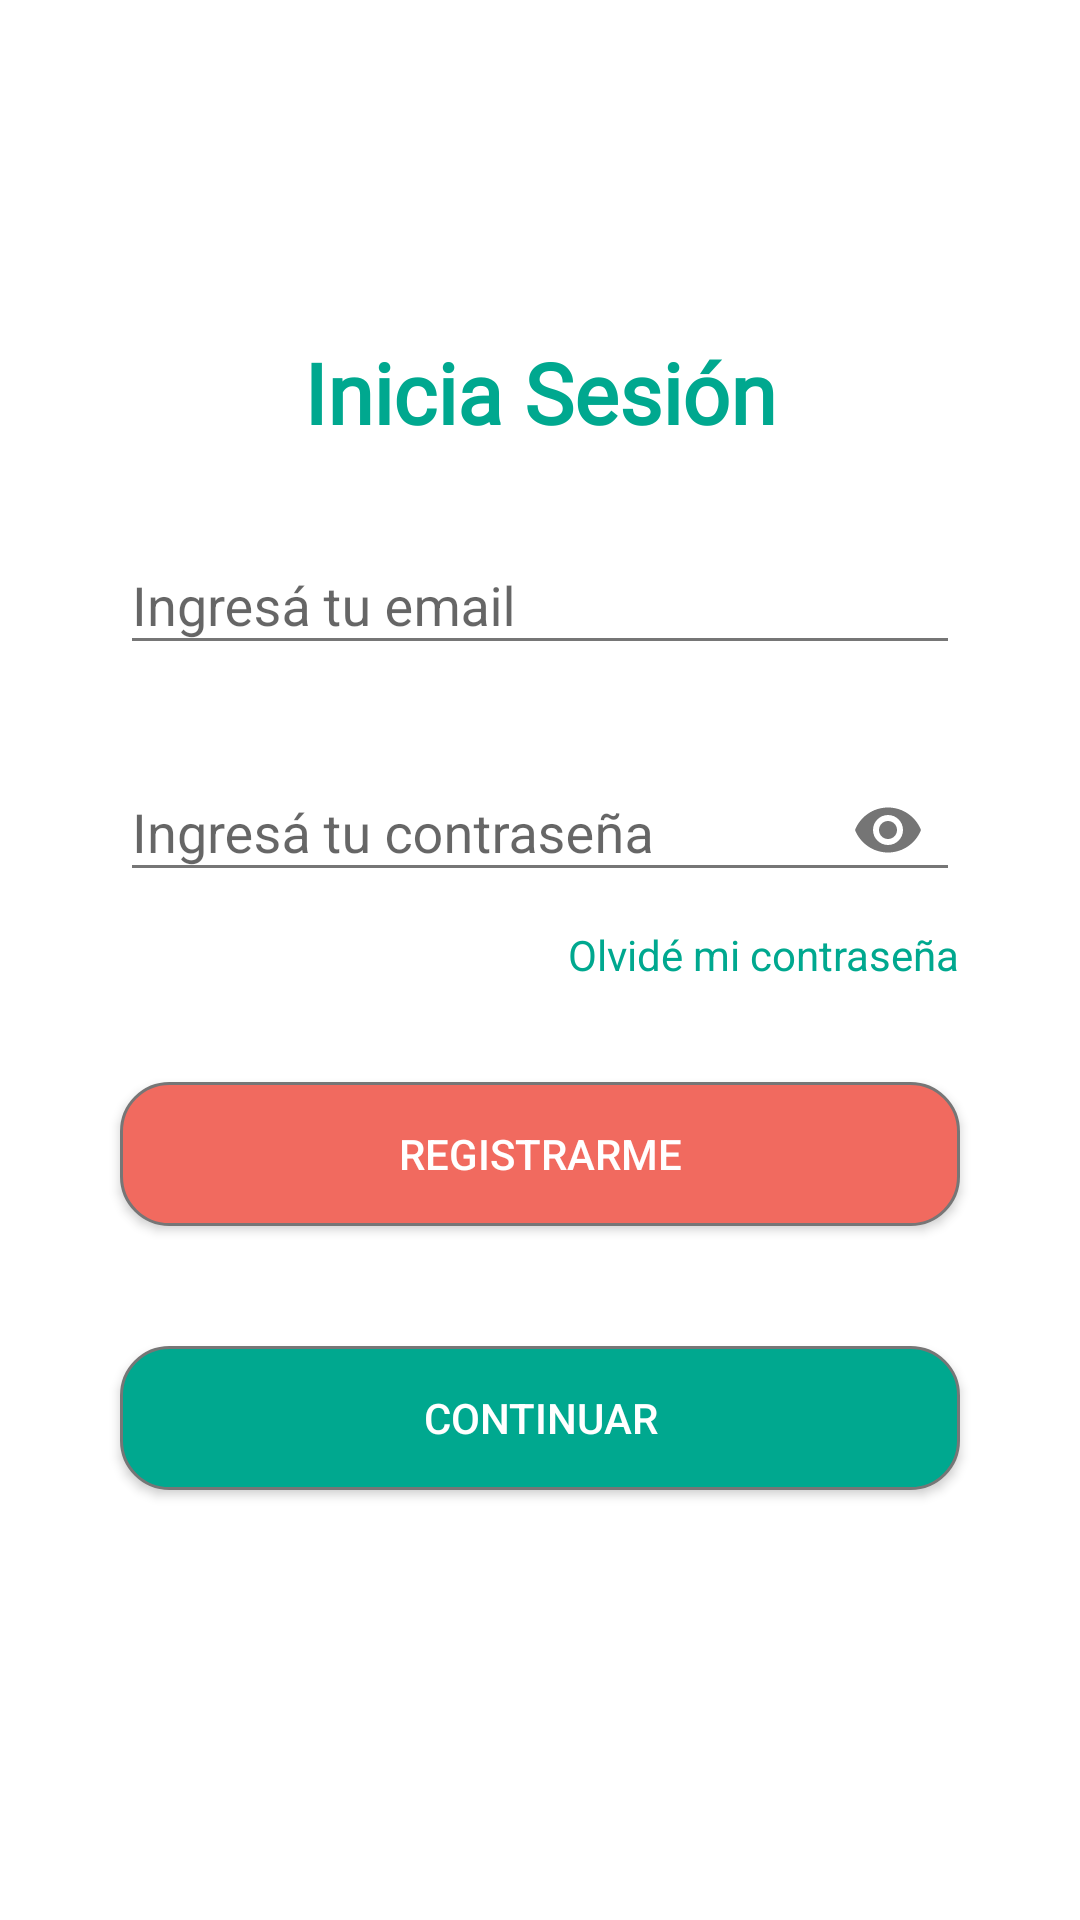

Reconstruct the res/layout file that produces this screen, plus the resources it refers to.
<!-- AndroidManifest.xml: activity theme AppTheme.NoActionBar -->
<!-- res/layout/fragment_login.xml -->
<?xml version="1.0" encoding="utf-8"?>
<FrameLayout xmlns:android="http://schemas.android.com/apk/res/android"
xmlns:tools="http://schemas.android.com/tools"
android:layout_width="match_parent"
android:layout_height="match_parent"
android:background="@color/white"
xmlns:app="http://schemas.android.com/apk/res-auto"
tools:context="com.example.mislibros.views.LoginFragment">

<androidx.constraintlayout.widget.ConstraintLayout
    android:layout_width="match_parent"
    android:layout_height="match_parent"
    tools:context=".views.RegisterFragment">

    <ImageView
        android:id="@+id/imageView"
        android:layout_width="80dp"
        android:layout_height="100dp"
        android:layout_marginTop="12dp"
        app:layout_constraintEnd_toEndOf="parent"
        app:layout_constraintStart_toStartOf="parent"
        app:layout_constraintTop_toTopOf="parent"
        app:srcCompat="@drawable/logo_new" />

    <TextView
        android:id="@+id/textView"
        android:layout_width="wrap_content"
        android:layout_height="wrap_content"
        android:layout_marginStart="64dp"
        android:layout_marginEnd="64dp"
        android:gravity="center|center_vertical"
        android:text="Inicia Sesión"
        android:fontFamily="@font/raleway_bold"
        android:textColor="@color/colorPrimary"
        android:textSize="28sp"
        android:textStyle="bold"
        app:layout_constraintBottom_toTopOf="@+id/button"
        app:layout_constraintEnd_toEndOf="parent"
        app:layout_constraintHorizontal_bias="0.498"
        app:layout_constraintStart_toStartOf="parent"
        app:layout_constraintTop_toBottomOf="@+id/imageView" />

    <com.google.android.material.textfield.TextInputLayout
        android:id="@+id/editsuscriptor"
        android:layout_width="match_parent"
        android:layout_height="wrap_content"
        android:layout_marginStart="40dp"
        android:layout_marginTop="20dp"
        android:layout_marginEnd="40dp"
        app:layout_constraintEnd_toEndOf="parent"
        app:layout_constraintHorizontal_bias="1.0"
        app:layout_constraintStart_toStartOf="parent"
        app:layout_constraintTop_toBottomOf="@+id/textView">

        <com.google.android.material.textfield.TextInputEditText
            android:id="@+id/txtNroSuscriptor"
            android:layout_width="match_parent"
            android:layout_height="wrap_content"
            android:focusableInTouchMode="true"
            android:hint="Ingresá tu email"
            android:inputType="textEmailAddress"
            tools:ignore="TouchTargetSizeCheck,TouchTargetSizeCheck" />
    </com.google.android.material.textfield.TextInputLayout>


    <com.google.android.material.textfield.TextInputLayout
        android:id="@+id/editcontraseña"
        android:layout_width="match_parent"
        android:layout_height="wrap_content"
        android:layout_marginStart="40dp"
        android:layout_marginTop="20dp"
        android:layout_marginEnd="40dp"
        app:layout_constraintEnd_toEndOf="parent"
        app:layout_constraintHorizontal_bias="1.0"
        app:passwordToggleEnabled="true"
        app:layout_constraintStart_toStartOf="parent"
        app:layout_constraintTop_toBottomOf="@+id/editsuscriptor">

        <com.google.android.material.textfield.TextInputEditText
            android:id="@+id/txtContraseña"
            android:layout_width="match_parent"
            android:layout_height="wrap_content"
            android:focusableInTouchMode="true"
            android:hint="Ingresá tu contraseña"
            android:inputType="textPassword"
            tools:ignore="TouchTargetSizeCheck" />
    </com.google.android.material.textfield.TextInputLayout>


    <Button
        android:id="@+id/btnContinuar"
        android:layout_width="match_parent"
        android:layout_height="wrap_content"
        android:layout_marginStart="40dp"
        android:layout_marginLeft="40dp"
        android:layout_marginTop="40dp"
        android:layout_marginEnd="40dp"
        android:layout_marginRight="40dp"
        android:background="@drawable/buttonroundprimary"
        android:text="Continuar"
        android:textColor="@color/white"
        app:layout_constraintEnd_toEndOf="parent"
        app:layout_constraintHorizontal_bias="0.0"
        app:layout_constraintStart_toStartOf="parent"
        app:layout_constraintTop_toBottomOf="@+id/btnRegister" />

    <Button
        android:id="@+id/btnRegister"
        android:layout_width="match_parent"
        android:layout_height="wrap_content"
        android:layout_marginStart="40dp"
        android:layout_marginTop="60dp"
        android:layout_marginEnd="40dp"
        android:background="@drawable/buttonroundblack"
        android:text="Registrarme"
        android:textColor="@color/white"
        app:layout_constraintEnd_toEndOf="parent"
        app:layout_constraintHorizontal_bias="0.0"
        app:layout_constraintStart_toStartOf="parent"
        app:layout_constraintTop_toBottomOf="@+id/editcontraseña" />

    <ProgressBar
        android:id="@+id/progressBar"
        style="?android:attr/progressBarStyle"
        android:layout_width="wrap_content"
        android:layout_height="wrap_content"
        android:visibility="invisible"
        app:layout_constraintBottom_toBottomOf="parent"
        app:layout_constraintEnd_toEndOf="parent"
        app:layout_constraintStart_toStartOf="parent"
        app:layout_constraintTop_toTopOf="parent" />

    <TextView
        android:id="@+id/txtRecuperar"
        android:layout_width="wrap_content"
        android:layout_height="wrap_content"
        android:layout_marginTop="8dp"
        android:layout_marginEnd="40dp"
        android:text="Olvidé mi contraseña"
        android:textColor="@color/colorPrimary"
        app:layout_constraintEnd_toEndOf="parent"
        app:layout_constraintTop_toBottomOf="@+id/editcontraseña" />

    <TextView
        android:id="@+id/loginError"
        android:layout_width="wrap_content"
        android:layout_height="wrap_content"
        android:layout_marginStart="40dp"
        android:layout_marginBottom="12dp"
        android:text="Email o contraseña incorrectos"
        android:textColor="#CA0000"
        android:textColorLink="#BD0000"
        android:textSize="14sp"
        android:visibility="invisible"
        app:layout_constraintBottom_toTopOf="@+id/btnRegister"
        app:layout_constraintStart_toStartOf="parent" />

</androidx.constraintlayout.widget.ConstraintLayout>

</FrameLayout>
<!-- resources referenced by this layout -->
<resources>
  <color name="colorPrimary">#00A88F</color>
  <color name="white">#FFFFFFFF</color>
  <!-- drawable buttonroundblack (drawable) -->
  <?xml version="1.0" encoding="utf-8"?>
  <shape xmlns:android="http://schemas.android.com/apk/res/android">
      <corners android:radius="16dp"></corners>
      <solid android:color="@color/rose"></solid>
      <stroke android:width="1dp" android:color="#767676" />
  </shape>
  <!-- drawable buttonroundprimary (drawable) -->
  <?xml version="1.0" encoding="utf-8"?>
  <shape xmlns:android="http://schemas.android.com/apk/res/android">
      <corners android:radius="16dp" />
      <solid android:color="@color/colorPrimary" />
      <stroke android:width="1dp" android:color="#767676" />
  </shape>
  <!-- drawable logo_new: png bitmap (drawable, 23157 bytes) -->
  <style name="AppTheme.NoActionBar">
          <item name="windowActionBar">false</item>
          <item name="windowNoTitle">true</item>
      </style>
  <color name="rose">#F16A5F</color>
</resources>
